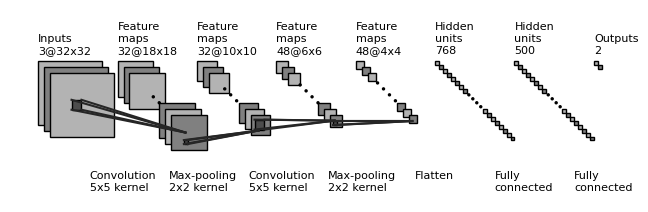

This chart was generated by the following Python code:
import os
import numpy as np
import matplotlib.pyplot as plt
plt.rcdefaults()
from matplotlib.lines import Line2D
from matplotlib.patches import Rectangle
from matplotlib.patches import Circle

NumDots = 4
NumConvMax = 10
NumFcMax = 20
White = 1.
Light = 0.7
Medium = 0.5
Dark = 0.3
Darker = 0.15
Black = 0.


def add_layer(patches, colors, size=(24, 24), num=5,
              top_left=[0, 0],
              loc_diff=[3, -3],
              ):
    # add a rectangle
    top_left = np.array(top_left)
    loc_diff = np.array(loc_diff)
    loc_start = top_left - np.array([0, size[0]])
    for ind in range(num):
        patches.append(Rectangle(loc_start + ind * loc_diff, size[1], size[0]))
        if ind % 2:
            colors.append(Medium)
        else:
            colors.append(Light)


def add_layer_with_omission(patches, colors, size=(24, 24),
                            num=5, num_max=8,
                            num_dots=4,
                            top_left=[0, 0],
                            loc_diff=[3, -3],
                            ):
    # add a rectangle
    top_left = np.array(top_left)
    loc_diff = np.array(loc_diff)
    loc_start = top_left - np.array([0, size[0]])
    this_num = min(num, num_max)
    start_omit = (this_num - num_dots) // 2
    end_omit = this_num - start_omit
    start_omit -= 1
    for ind in range(this_num):
        if (num > num_max) and (start_omit < ind < end_omit):
            omit = True
        else:
            omit = False

        if omit:
            patches.append(
                Circle(loc_start + ind * loc_diff + np.array(size) / 2, 0.5))
        else:
            patches.append(Rectangle(loc_start + ind * loc_diff,
                                     size[1], size[0]))

        if omit:
            colors.append(Black)
        elif ind % 2:
            colors.append(Medium)
        else:
            colors.append(Light)


def add_mapping(patches, colors, start_ratio, end_ratio, patch_size, ind_bgn,
                top_left_list, loc_diff_list, num_show_list, size_list):

    start_loc = top_left_list[ind_bgn] \
        + (num_show_list[ind_bgn] - 1) * np.array(loc_diff_list[ind_bgn]) \
        + np.array([start_ratio[0] * (size_list[ind_bgn][1] - patch_size[1]),
                    - start_ratio[1] * (size_list[ind_bgn][0] - patch_size[0])]
                   )




    end_loc = top_left_list[ind_bgn + 1] \
        + (num_show_list[ind_bgn + 1] - 1) * np.array(
            loc_diff_list[ind_bgn + 1]) \
        + np.array([end_ratio[0] * size_list[ind_bgn + 1][1],
                    - end_ratio[1] * size_list[ind_bgn + 1][0]])


    patches.append(Rectangle(start_loc, patch_size[1], -patch_size[0]))
    colors.append(Dark)
    patches.append(Line2D([start_loc[0], end_loc[0]],
                          [start_loc[1], end_loc[1]]))
    colors.append(Darker)
    patches.append(Line2D([start_loc[0] + patch_size[1], end_loc[0]],
                          [start_loc[1], end_loc[1]]))
    colors.append(Darker)
    patches.append(Line2D([start_loc[0], end_loc[0]],
                          [start_loc[1] - patch_size[0], end_loc[1]]))
    colors.append(Darker)
    patches.append(Line2D([start_loc[0] + patch_size[1], end_loc[0]],
                          [start_loc[1] - patch_size[0], end_loc[1]]))
    colors.append(Darker)



def label(xy, text, xy_off=[0, 4]):
    plt.text(xy[0] + xy_off[0], xy[1] + xy_off[1], text,
             family='sans-serif', size=8)


if __name__ == '__main__':

    fc_unit_size = 2
    layer_width = 40
    flag_omit = True

    patches = []
    colors = []

    fig, ax = plt.subplots()


    ############################
    # conv layers
    size_list = [(32, 32), (18, 18), (10, 10), (6, 6), (4, 4)]
    num_list = [3, 32, 32, 48, 48]
    x_diff_list = [0, layer_width, layer_width, layer_width, layer_width]
    text_list = ['Inputs'] + ['Feature\nmaps'] * (len(size_list) - 1)
    loc_diff_list = [[3, -3]] * len(size_list)

    num_show_list = list(map(min, num_list, [NumConvMax] * len(num_list)))
    top_left_list = np.c_[np.cumsum(x_diff_list), np.zeros(len(x_diff_list))]

    for ind in range(len(size_list)-1,-1,-1):
        if flag_omit:
            add_layer_with_omission(patches, colors, size=size_list[ind],
                                    num=num_list[ind],
                                    num_max=NumConvMax,
                                    num_dots=NumDots,
                                    top_left=top_left_list[ind],
                                    loc_diff=loc_diff_list[ind])
        else:
            add_layer(patches, colors, size=size_list[ind],
                      num=num_show_list[ind],
                      top_left=top_left_list[ind], loc_diff=loc_diff_list[ind])
        label(top_left_list[ind], text_list[ind] + '\n{}@{}x{}'.format(
            num_list[ind], size_list[ind][0], size_list[ind][1]))

    ############################
    # in between layers
    start_ratio_list = [[0.4, 0.5], [0.4, 0.8], [0.4, 0.5], [0.4, 0.8]]
    end_ratio_list = [[0.4, 0.5], [0.4, 0.8], [0.4, 0.5], [0.4, 0.8]]
    patch_size_list = [(5, 5), (2, 2), (5, 5), (2, 2)]
    ind_bgn_list = range(len(patch_size_list))
    text_list = ['Convolution', 'Max-pooling', 'Convolution', 'Max-pooling']

    for ind in range(len(patch_size_list)):
        add_mapping(
            patches, colors, start_ratio_list[ind], end_ratio_list[ind],
            patch_size_list[ind], ind,
            top_left_list, loc_diff_list, num_show_list, size_list)
        label(top_left_list[ind], text_list[ind] + '\n{}x{} kernel'.format(
            patch_size_list[ind][0], patch_size_list[ind][1]), xy_off=[26, -65]
        )


    ############################
    # fully connected layers
    size_list = [(fc_unit_size, fc_unit_size)] * 3
    num_list = [768, 500, 2]
    num_show_list = list(map(min, num_list, [NumFcMax] * len(num_list)))
    x_diff_list = [sum(x_diff_list) + layer_width, layer_width, layer_width]
    top_left_list = np.c_[np.cumsum(x_diff_list), np.zeros(len(x_diff_list))]
    loc_diff_list = [[fc_unit_size, -fc_unit_size]] * len(top_left_list)
    text_list = ['Hidden\nunits'] * (len(size_list) - 1) + ['Outputs']

    for ind in range(len(size_list)):
        if flag_omit:
            add_layer_with_omission(patches, colors, size=size_list[ind],
                                    num=num_list[ind],
                                    num_max=NumFcMax,
                                    num_dots=NumDots,
                                    top_left=top_left_list[ind],
                                    loc_diff=loc_diff_list[ind])
        else:
            add_layer(patches, colors, size=size_list[ind],
                      num=num_show_list[ind],
                      top_left=top_left_list[ind],
                      loc_diff=loc_diff_list[ind])
        label(top_left_list[ind], text_list[ind] + '\n{}'.format(
            num_list[ind]))

    text_list = ['Flatten\n', 'Fully\nconnected', 'Fully\nconnected']

    for ind in range(len(size_list)):
        label(top_left_list[ind], text_list[ind], xy_off=[-10, -65])

    ############################
    for patch, color in zip(patches, colors):
        patch.set_color(color * np.ones(3))
        if isinstance(patch, Line2D):
            ax.add_line(patch)
        else:
            patch.set_edgecolor(Black * np.ones(3))
            ax.add_patch(patch)

    plt.tight_layout()
    plt.axis('equal')
    plt.axis('off')
    plt.show()
    fig.set_size_inches(8, 2.5)

    fig_dir = './'
    fig_ext = '.png'
    fig.savefig(os.path.join(fig_dir, 'convnet_fig' + fig_ext),
                bbox_inches='tight', pad_inches=0)